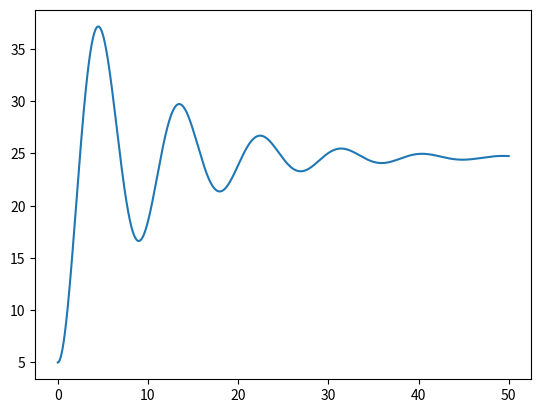

Write the Python code that produced this figure.
import numpy as np
import scipy as sp
import matplotlib.pyplot as plt

# Create a mass-spring-damper toy problem

# System model parameters
m = 10

l0 = 5
k = 5

c = 2

g = 9.81
t = np.arange(0, 50, 0.01)
x0 = [5, 0]

A = np.array([[0., 1.], [-k / m, -c / m]])
B = np.array([[0., 1 / m]]).T
C = np.array([[1., 0.], [0., 1.]])
D = np.array([[0., 0]]).T

_, signal, _ = sp.signal.lsim((A, B, C, D), np.ones(len(t)) * (m * g + k * l0), t, x0)

plt.plot(t, signal[:, 0])
plt.show()

# Agent
